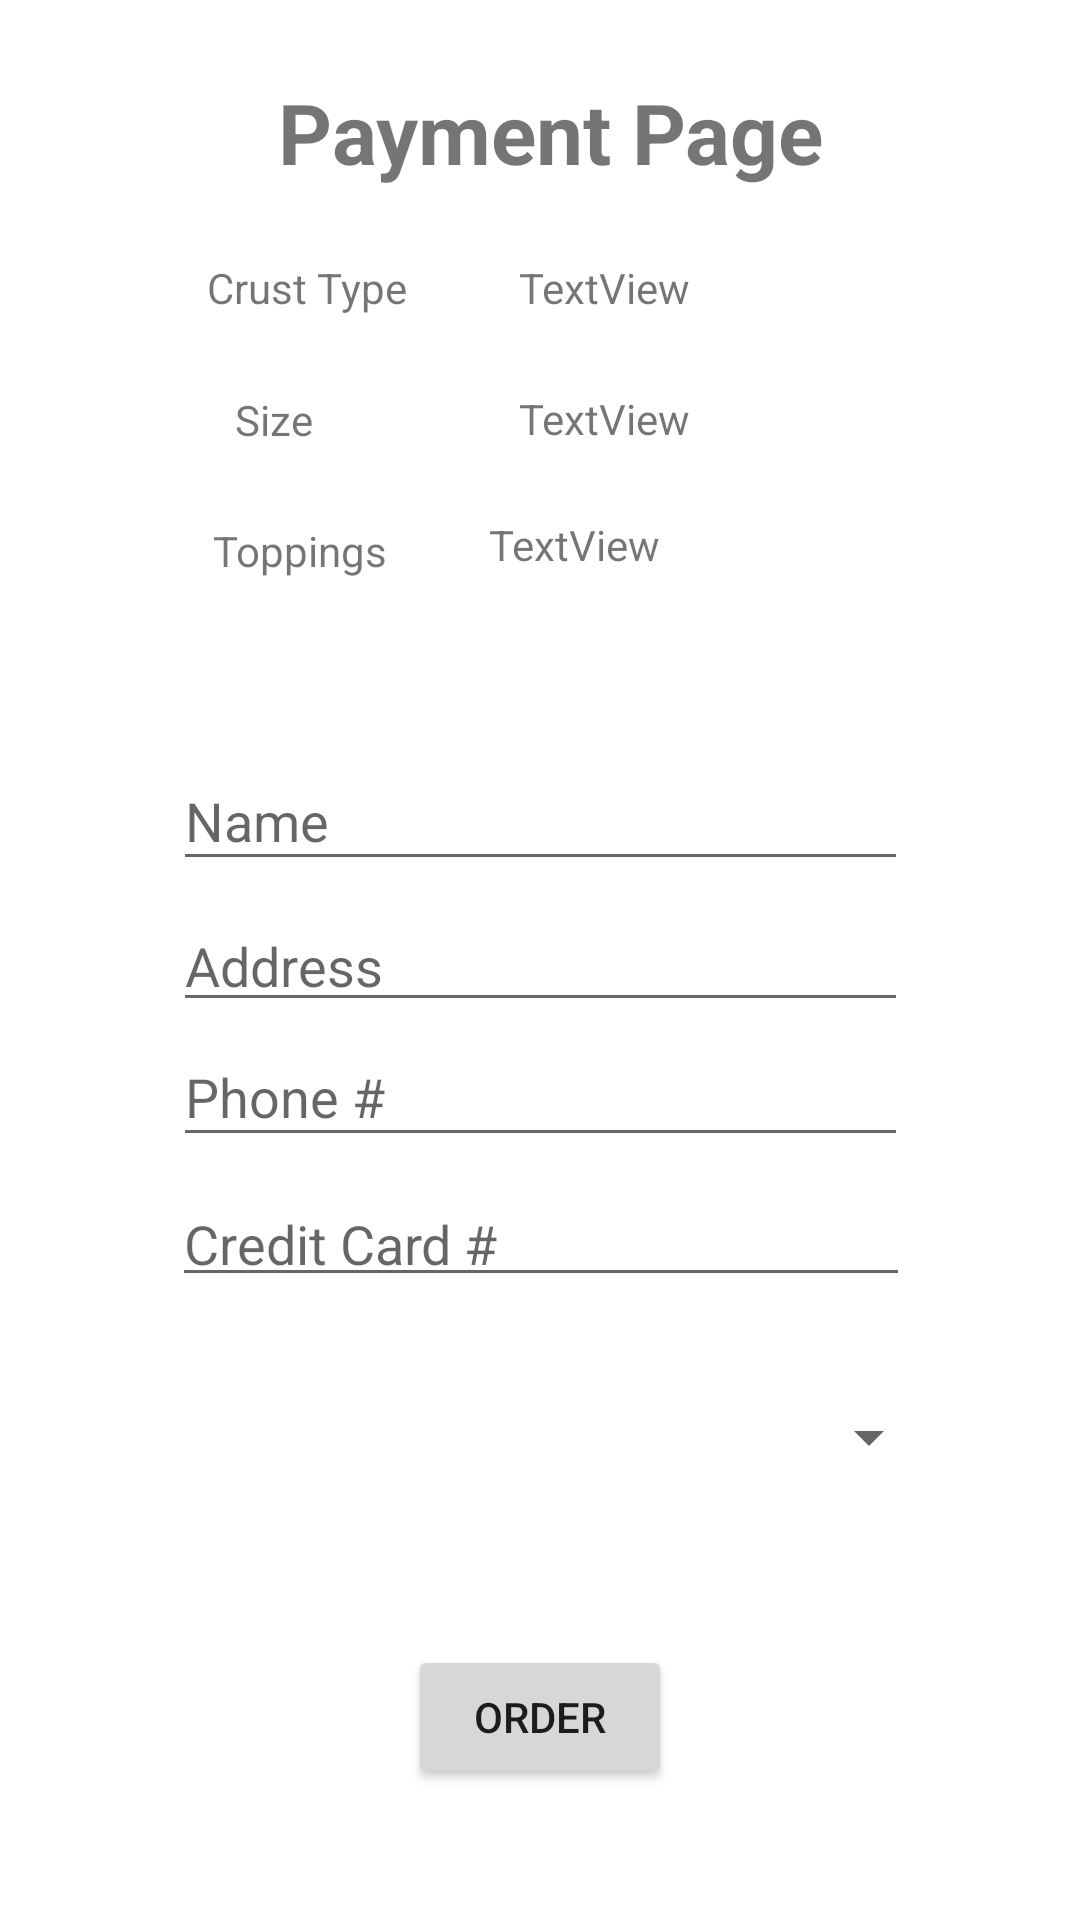

Write the Android layout XML for this screen, with the resource values it uses.
<!-- AndroidManifest.xml: application theme Theme.HyobinAssign2 -->
<!-- res/layout/activity_im2.xml -->
<?xml version="1.0" encoding="utf-8"?>
<androidx.constraintlayout.widget.ConstraintLayout xmlns:android="http://schemas.android.com/apk/res/android"
    xmlns:app="http://schemas.android.com/apk/res-auto"
    xmlns:tools="http://schemas.android.com/tools"
    android:layout_width="match_parent"
    android:layout_height="match_parent"
    tools:context=".ImActivity2">


    <TextView
        android:id="@+id/hyobinFinalToppings"
        android:layout_width="157dp"
        android:layout_height="70dp"
        android:text="TextView"
        app:layout_constraintBottom_toBottomOf="parent"
        app:layout_constraintEnd_toEndOf="parent"
        app:layout_constraintHorizontal_bias="0.803"
        app:layout_constraintStart_toStartOf="parent"
        app:layout_constraintTop_toTopOf="parent"
        app:layout_constraintVertical_bias="0.302" />

    <TextView
        android:id="@+id/hyobinFinalCrustType"
        android:layout_width="75dp"
        android:layout_height="31dp"
        android:text="TextView"
        app:layout_constraintBottom_toBottomOf="parent"
        app:layout_constraintEnd_toEndOf="parent"
        app:layout_constraintHorizontal_bias="0.607"
        app:layout_constraintStart_toStartOf="parent"
        app:layout_constraintTop_toTopOf="parent"
        app:layout_constraintVertical_bias="0.142" />

    <TextView
        android:id="@+id/hyobinFinalPizzaSize"
        android:layout_width="74dp"
        android:layout_height="29dp"
        android:text="TextView"
        app:layout_constraintBottom_toBottomOf="parent"
        app:layout_constraintEnd_toEndOf="parent"
        app:layout_constraintHorizontal_bias="0.605"
        app:layout_constraintStart_toStartOf="parent"
        app:layout_constraintTop_toTopOf="parent"
        app:layout_constraintVertical_bias="0.213" />

    <TextView
        android:id="@+id/hyobinPaymentPage"
        android:layout_width="187dp"
        android:layout_height="51dp"
        android:text="Payment Page"
        android:textSize="28sp"
        android:textStyle="bold"
        app:layout_constraintBottom_toBottomOf="parent"
        app:layout_constraintEnd_toEndOf="parent"
        app:layout_constraintHorizontal_bias="0.535"
        app:layout_constraintStart_toStartOf="parent"
        app:layout_constraintTop_toTopOf="parent"
        app:layout_constraintVertical_bias="0.043" />

    <EditText
        android:id="@+id/hyobinName"
        android:layout_width="245dp"
        android:layout_height="43dp"
        android:hint="Name"
        app:layout_constraintBottom_toBottomOf="parent"
        app:layout_constraintEnd_toEndOf="parent"
        app:layout_constraintStart_toStartOf="parent"
        app:layout_constraintTop_toTopOf="parent"
        app:layout_constraintVertical_bias="0.42" />

    <EditText
        android:id="@+id/hyobinAddress"
        android:layout_width="245dp"
        android:layout_height="41dp"
        android:hint="Address"
        app:layout_constraintBottom_toBottomOf="parent"
        app:layout_constraintEnd_toEndOf="parent"
        app:layout_constraintStart_toStartOf="parent"
        app:layout_constraintTop_toTopOf="parent" />

    <EditText
        android:id="@+id/hyobinPhoneNumber"
        android:layout_width="245dp"
        android:layout_height="43dp"
        android:hint="Phone #"
        app:layout_constraintBottom_toBottomOf="parent"
        app:layout_constraintEnd_toEndOf="parent"
        app:layout_constraintStart_toStartOf="parent"
        app:layout_constraintTop_toTopOf="parent"
        app:layout_constraintVertical_bias="0.574" />

    <EditText
        android:id="@+id/hyobinCreditCard"
        android:layout_width="246dp"
        android:layout_height="40dp"
        android:hint="Credit Card #"
        app:layout_constraintBottom_toBottomOf="parent"
        app:layout_constraintEnd_toEndOf="parent"
        app:layout_constraintHorizontal_bias="0.503"
        app:layout_constraintStart_toStartOf="parent"
        app:layout_constraintTop_toTopOf="parent"
        app:layout_constraintVertical_bias="0.654" />

    <Button
        android:id="@+id/hyobinOrderButton"
        android:onClick="checkoutPage"
        android:layout_width="wrap_content"
        android:layout_height="wrap_content"
        android:text="@string/order_button"
        app:layout_constraintBottom_toBottomOf="parent"
        app:layout_constraintEnd_toEndOf="parent"
        app:layout_constraintStart_toStartOf="parent"
        app:layout_constraintTop_toTopOf="parent"
        app:layout_constraintVertical_bias="0.926" />

    <Spinner
        android:id="@+id/hyobinProvinces"
        android:layout_width="267dp"
        android:layout_height="67dp"
        app:layout_constraintBottom_toBottomOf="parent"
        app:layout_constraintEnd_toEndOf="parent"
        app:layout_constraintStart_toStartOf="parent"
        app:layout_constraintTop_toTopOf="parent"
        app:layout_constraintVertical_bias="0.778" />

    <TextView
        android:id="@+id/hyobinLabelCrust"
        android:layout_width="wrap_content"
        android:layout_height="wrap_content"
        android:text="@string/label_crust"
        app:layout_constraintBottom_toBottomOf="parent"
        app:layout_constraintEnd_toEndOf="parent"
        app:layout_constraintHorizontal_bias="0.235"
        app:layout_constraintStart_toStartOf="parent"
        app:layout_constraintTop_toTopOf="parent"
        app:layout_constraintVertical_bias="0.139" />

    <TextView
        android:id="@+id/hyobinLabelToppings"
        android:layout_width="wrap_content"
        android:layout_height="wrap_content"
        android:text="@string/label_toppings"
        app:layout_constraintBottom_toBottomOf="parent"
        app:layout_constraintEnd_toEndOf="parent"
        app:layout_constraintHorizontal_bias="0.235"
        app:layout_constraintStart_toStartOf="parent"
        app:layout_constraintTop_toTopOf="parent"
        app:layout_constraintVertical_bias="0.28" />

    <TextView
        android:id="@+id/hyobinLabelSize"
        android:layout_width="wrap_content"
        android:layout_height="wrap_content"
        android:text="@string/label_size"
        app:layout_constraintBottom_toBottomOf="parent"
        app:layout_constraintEnd_toEndOf="parent"
        app:layout_constraintHorizontal_bias="0.235"
        app:layout_constraintStart_toStartOf="parent"
        app:layout_constraintTop_toTopOf="parent"
        app:layout_constraintVertical_bias="0.21" />
</androidx.constraintlayout.widget.ConstraintLayout>
<!-- resources referenced by this layout -->
<resources>
  <string name="label_crust">Crust Type</string>
  <string name="label_size">Size</string>
  <string name="label_toppings">Toppings</string>
  <string name="order_button">Order</string>
  <style name="Theme.HyobinAssign2" parent="Theme.MaterialComponents.DayNight.DarkActionBar">
          
          <item name="colorPrimary">@color/purple_500</item>
          <item name="colorPrimaryVariant">@color/purple_700</item>
          <item name="colorOnPrimary">@color/white</item>
          
          <item name="colorSecondary">@color/teal_200</item>
          <item name="colorSecondaryVariant">@color/teal_700</item>
          <item name="colorOnSecondary">@color/black</item>
          
          <item name="android:statusBarColor" tools:targetApi="l">?attr/colorPrimaryVariant</item>
          
      </style>
  <!-- not gathered from this repository: default colours our renderer supplied (Android Studio template values) -->
  <color name="purple_500">#FF6200EE</color>
  <color name="purple_700">#FF3700B3</color>
  <color name="teal_200">#FF03DAC5</color>
  <color name="teal_700">#FF018786</color>
  <color name="black">#FF000000</color>
  <color name="white">#FFFFFFFF</color>
</resources>
